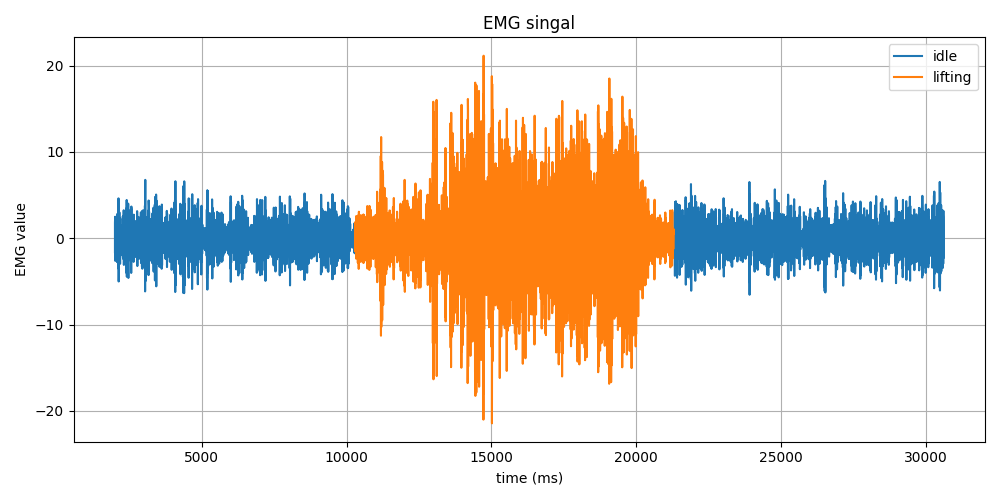

The table this chart was drawn from, first rows:
Time (ms), EMG Value, Label
2000, -1.6, idle
2000, -0.18, idle
2000, 1.81, idle
2007, 2.5, idle
2009, 1.07, idle
2011, -1.34, idle
2013, -2.62, idle
2015, -1.56, idle
2017, 0.93, idle
2019, 2.39, idle
2021, 1.27, idle
2023, -1.16, idle
2023, -2.15, idle
2023, -0.68, idle
2029, 1.51, idle
2031, 2.02, idle
2033, 0.36, idle
2035, -1.59, idle
2037, -1.7, idle
2039, -0.09, idle
2041, 1.19, idle
2043, 0.81, idle
2045, -0.28, idle
2047, -0.41, idle
2047, 0.41, idle
2051, 0.63, idle
2053, -0.4, idle
2055, -1.19, idle
2056, -0.45, idle
2059, 0.83, idle
2061, 0.81, idle
2063, -0.42, idle
2064, -0.89, idle
2067, 0.36, idle
2069, 1.7, idle
2071, 0.98, idle
2071, -1.42, idle
2075, -2.76, idle
2077, -1.24, idle
2079, 1.64, idle
2079, 2.82, idle
2083, 1.33, idle
2085, -0.9, idle
2087, -1.72, idle
2087, -1.07, idle
2091, -0.2, idle
2093, 0.23, idle
2095, 0.46, idle
2097, 0.78, idle
2099, 0.95, idle
2101, 0.43, idle
2103, -0.84, idle
2105, -1.83, idle
2107, -1.15, idle
2108, 1.01, idle
2111, 2.56, idle
2113, 1.6, idle
2114, -1.32, idle
2115, -3.48, idle
2119, -2.41, idle
... 14,246 more rows
